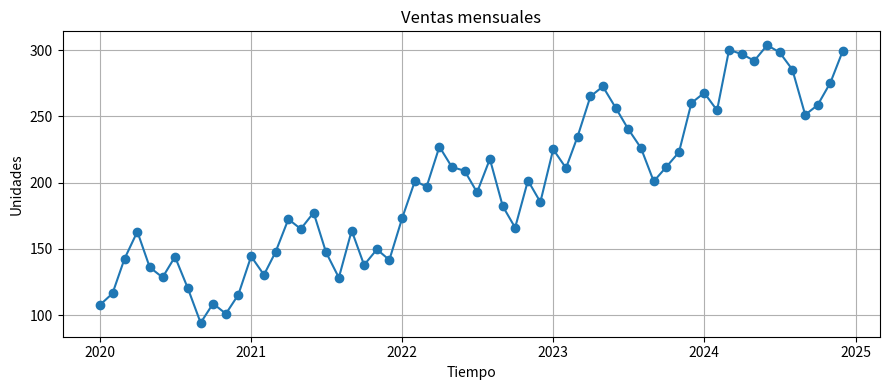

Python code for this plot:
import numpy as np
import pandas as pd
import matplotlib.pyplot as plt

np.random.seed(42)
anios = 5
meses = anios * 12

fechas = pd.date_range(start="2020-01-01", periods=meses, freq="MS")

tendencia = np.linspace(100, 300, meses)             # Crecimiento de ventas con el tiempo
estacionalidad = 30 * np.sin(2*np.pi*np.arange(meses)/12)  # Picos en ciertas épocas (ej. diciembre)
ruido = np.random.normal(0, 15, meses)               # Variación aleatoria (inesperado)

# Serie = tendencia + estacionalidad + ruido
ventas = tendencia + estacionalidad + ruido

serie = pd.DataFrame({"fecha": fechas, "ventas": ventas})

plt.figure(figsize=(9,4))
plt.plot(serie["fecha"], serie["ventas"], marker="o")
plt.title("Ventas mensuales")
plt.xlabel("Tiempo")
plt.ylabel("Unidades")
plt.grid(True)
plt.tight_layout()
plt.show()

serie.to_csv("serie_tiempo.csv", index=None)
